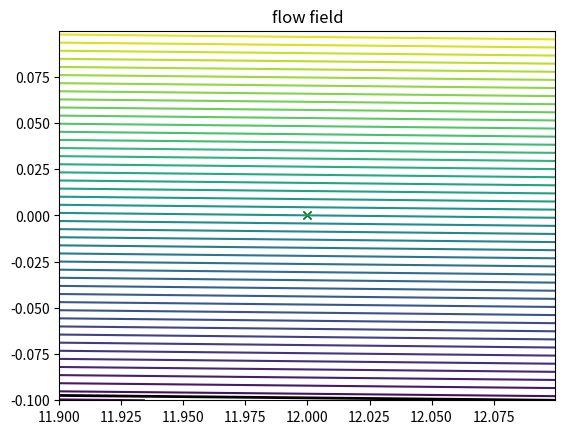

This figure's Python source:
import numpy as np
import matplotlib.pyplot as plot 

domainWidth = 13;

xMin = 11.9
xMax = 12.1
zMin = -0.1
zMax = 0.1

dx = dz = 0.0001

# Create axis' using domain at the defined resolution
xAxis = np.arange( xMin, xMax, dx )
zAxis = np.arange( zMin, zMax, dz )

# We take our 2 axis and then create a grid
x,z = np.meshgrid( xAxis, zAxis )
 

def getVelocitys( streamFunction ):
	dXpsi,dZpsi = np.gradient( streamFunction );
	
	u = dXpsi/dz
	w = -dZpsi/dx
	
	return [u,w]

def getPressureCFs( u,w,Uref ):
	return 1-(((u**2) + (w**2)) / (Uref**2))

# Stream function for linear flow
def linearSF( x,z, alpha, speed ):
    return speed*( (z*np.cos(alpha) ) - (x*np.sin(alpha) )  )

# Stream function source/sink
def sourceSF( x0,z0, x,z, flowRate ): 
    return (flowRate/(2*np.pi)) * np.arctan( (z-z0)/(x-x0) )

# Stream function doublet
def doubletSF( x0,z0, x,z, strength ): 
    return (-strength/(2*np.pi)) * ( ( z-z0 )/( (x-x0)**2 + (z-z0)**2 ) )

# Stream function vortex
def vortexSF( x0,z0, x,z, Gamma ): 
    return (Gamma/(2*np.pi)) * np.log( np.sqrt( (x-x0)**2 + (z-z0)**2 ) )

# returns [X,Z]
def getLowestVelPoint( x,z, u,w ):
	xIndx,zIndx = np.unravel_index( np.argmin( np.abs( u ) + np.abs( w ) ), u.shape )

	xPos = x[ xIndx, zIndx ];
	zPos = z[ xIndx, zIndx ]; 

	return xPos, zPos



def getStagnationPoints( x,z, u,w ): 
	stagnationValue = np.min( np.abs( u ) + np.abs( w ) )*1.5
	if ( stagnationValue > 0.2 ):
		print("unable to find stagnation point (try increasing dx), lowest vel was: ",stagnationValue/1.5)
		return [[],[]]

	print("using sv:", stagnationValue)

	pointIndecies = np.where(  ( np.abs( u ) + np.abs( w ) )< stagnationValue) 

	return [ x[pointIndecies], z[pointIndecies] ];

def getStagnationSFVal( x,z, u,w, streamFunction ):
	xIndx,zIndx = np.unravel_index( np.argmin( np.abs( u ) + np.abs( w ) ), u.shape ) 

	return streamFunction[ xIndx, zIndx ]
 
def readValue( X, Z, dataGrid, showOnGraph=False ):
	if ( showOnGraph ):
		plot.plot( X, Z, "gx" )

	return dataGrid[ int((Z-zMin)/dz), int((X-xMin)/dx) ]
 
 
def filterExtreme( inp, maxMag ):
	return np.where( abs(inp)<maxMag, inp, maxMag*inp/abs(inp) )

Uinf = 57;



streamFunction = linearSF( x,z, 0, Uinf ) + vortexSF(0,0, x,z, 56.25674); 
 
u,w = getVelocitys( streamFunction )

 
cp = getPressureCFs( u,w, Uinf )



plot.figure(69)
plot.title("flow field") 

stX,stZ = getStagnationPoints( x,z,u,w )

plot.plot( stX, stZ, "rx" )
#plot.colorbar( plot.contourf( x, z, filterExtreme( cp, 2 ), 60 ) )

#plot.quiver( x, z, filterExtreme( u, 200), filterExtreme( w, 200) )

print("u at (1,-1.5):", readValue( 12,0, u, True ) )
print("2 at (1,-1.5):", readValue( 12,0, w, True ) )
print("mStag: ", getLowestVelPoint( x,z,u,w ) )
print("stags: ",stX,stZ )

plot.contour( x, z, filterExtreme( streamFunction, 100 ), 50 ) 

plot.contour( x, z, streamFunction,[getStagnationSFVal( x,z,u,w,streamFunction )], linewidths=2, colors="black" ) 

plot.show()

input("")